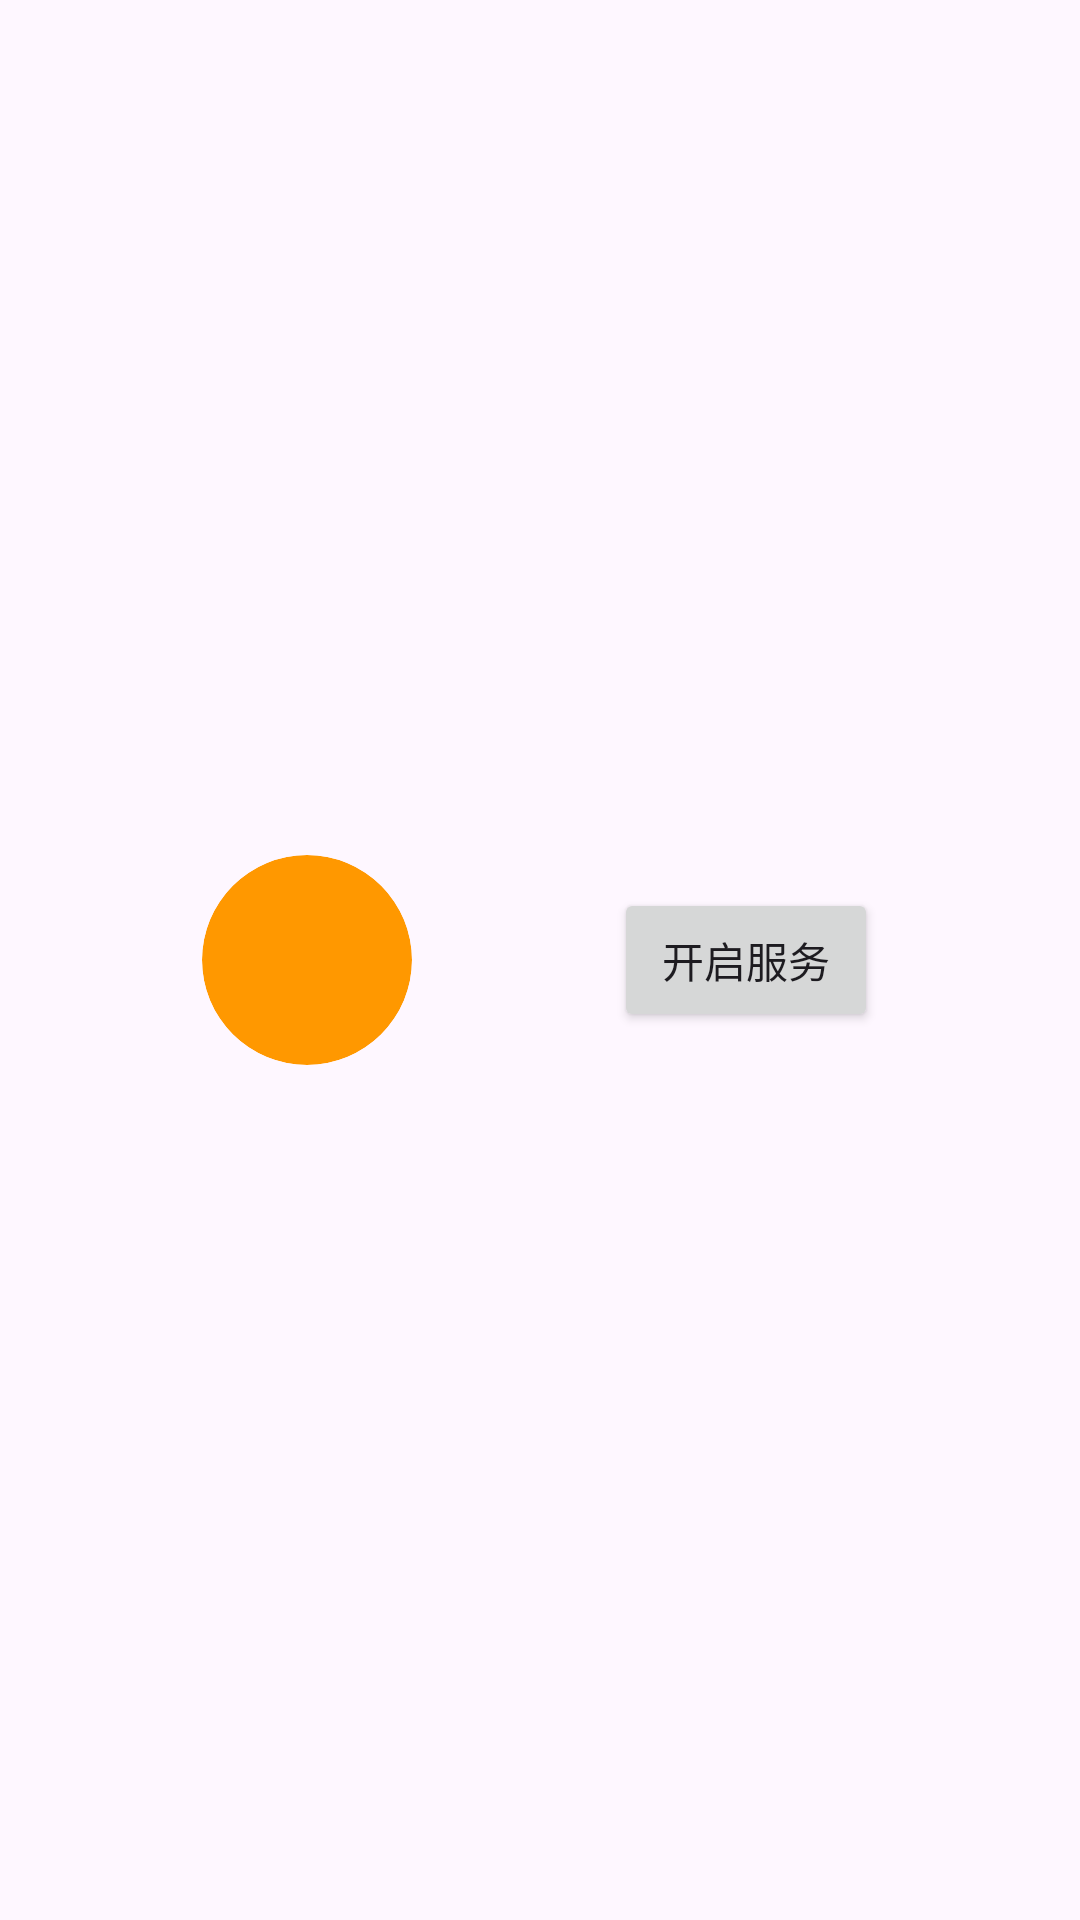

Layout XML and referenced resources for this Android screen:
<!-- AndroidManifest.xml: activity theme Theme.ADclicker -->
<!-- res/layout/activity_main.xml -->
<?xml version="1.0" encoding="utf-8"?>
<androidx.constraintlayout.widget.ConstraintLayout xmlns:android="http://schemas.android.com/apk/res/android"
    xmlns:app="http://schemas.android.com/apk/res-auto"
    xmlns:tools="http://schemas.android.com/tools"
    android:id="@+id/main"
    android:layout_width="match_parent"
    android:layout_height="match_parent"
    tools:context=".activity.MainActivity">

    <com.google.android.material.imageview.ShapeableImageView
        android:id="@+id/imageView"
        android:layout_width="70dp"
        android:layout_height="70dp"
        android:background="@drawable/circle_shape"
        android:backgroundTint="#FF9800"
        android:scaleType="centerCrop"
        android:src="@drawable/anrola_avatar"
        app:layout_constraintBottom_toBottomOf="parent"
        app:layout_constraintEnd_toStartOf="@+id/btn_open_accessibility"
        app:layout_constraintHorizontal_bias="0.5"
        app:layout_constraintStart_toStartOf="parent"
        app:layout_constraintTop_toTopOf="parent"
        app:shapeAppearance="@style/CircleImageViewStyle" />

    <Button
        android:id="@+id/btn_open_accessibility"
        style="@style/Base.Theme.ADclicker"
        android:layout_width="wrap_content"
        android:layout_height="wrap_content"
        android:text="@string/open_accessibility_service_btn"
        app:layout_constraintBottom_toBottomOf="parent"
        app:layout_constraintEnd_toEndOf="parent"
        app:layout_constraintHorizontal_bias="0.5"
        app:layout_constraintStart_toEndOf="@+id/imageView"
        app:layout_constraintTop_toTopOf="parent" />
</androidx.constraintlayout.widget.ConstraintLayout>
<!-- resources referenced by this layout -->
<resources>
  <!-- drawable circle_shape (drawable) -->
  <?xml version="1.0" encoding="utf-8"?>
  <shape xmlns:android="http://schemas.android.com/apk/res/android"
      android:shape="oval"> 
  </shape>
  <string name="open_accessibility_service_btn">开启服务</string>
  <style name="Base.Theme.ADclicker" parent="Theme.Material3.DayNight.NoActionBar">
          
          <item name="colorPrimary">@color/colorPrimary</item>
          <item name="colorOnPrimary">@color/colorOnPrimary</item>
          
          <item name="backgroundColor">@color/colorBackground</item>
          <item name="colorOnBackground">@color/colorOnBackground</item>
          
          <item name="android:forceDarkAllowed" tools:targetApi="q">true</item>
  
      </style>
  <style name="CircleImageViewStyle">
          <item name="cornerFamily">rounded</item>
          <item name="cornerSize">50%</item> 
      </style>
  <style name="Theme.ADclicker" parent="Base.Theme.ADclicker" />
  <color name="colorPrimary">#FF9800</color>
  <color name="colorOnPrimary">@color/light_onPrimary</color>
  <color name="colorBackground">@color/light_background</color>
  <color name="colorOnBackground">@color/light_onBackground</color>
  <color name="light_onPrimary">#FFFFFF</color>
  <color name="light_background">#FBF6F6</color>
  <color name="light_onBackground">#121212</color>
</resources>
